Labelled photos from "improved_letters", an image-classification folder in ul8ziz/thamudic-language-module. The possible labels are: letter 1, letter 10, letter 11, letter 12, letter 13, letter 14, letter 15, letter 16, letter 17, letter 18, letter 19, letter 2, letter 20, letter 21, letter 22, letter 23, letter 24, letter 25, letter 26, letter 27, letter 28, letter 3, letter 4, letter 5, letter 6, letter 7, letter 8, letter 9.

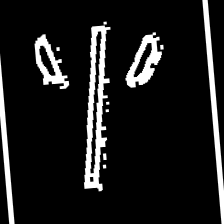
Label: letter 9

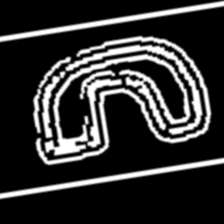
Label: letter 24

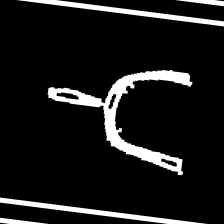
Label: letter 12

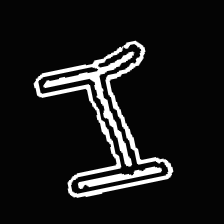
Label: letter 11

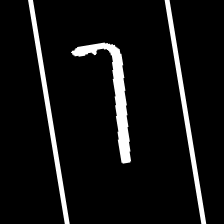
Label: letter 23

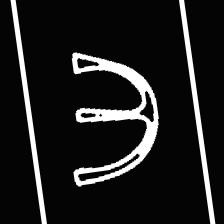
Label: letter 6
